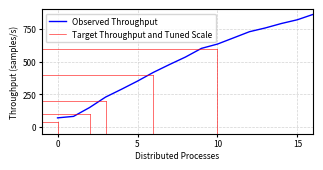

This chart was generated by the following Python code:
import pandas as pd
import matplotlib.pyplot as plt
import seaborn as sns


set_data = {
    "set_procs": [0, 1, 2, 3, 4, 5, 6, 7, 8, 9, 10, 11, 12, 13, 14, 15, 16],
    "observed_tput": [
        70.76981133,
        82.05666667,
        149.46,
        229.2966667,
        289.39,
        351.71,
        418.7233333,
        478.2433333,
        535.5066667,
        601.7,
        634.5366667,
        681.65,
        729.01,
        757.992,
        791.775,
        820.474,
        862.17,
    ],
}

target_data = {
    "target_tput": [
        40,
        100,
        200,
        400,
        600,
    ],
    "observed_procs": [
        0,
        2,
        3,
        6,
        10,
    ],
}

f = plt.figure(figsize=(3.33, 1.8), dpi=600)

# Line plot for the set data
ax = sns.lineplot(
    x="set_procs",
    y="observed_tput",
    data=pd.DataFrame(set_data),
    color="blue",
    label="observed throughput",
    linewidth=1,
)
ax.set_ylabel("Throughput (samples/s)", fontsize=6, labelpad=2)
ax.set_xlabel("Distributed Processes", fontsize=6, labelpad=2)
ax.tick_params(axis="x", direction="out", length=2, color="black")
ax.tick_params(axis="y", direction="out", length=2, color="black")
# set tick labels to small
plt.xticks(fontsize=6)
plt.yticks(fontsize=6)

# Add x and y axis grid lines
ax.yaxis.grid(color="lightgray", linestyle="--", linewidth=0.5)
ax.xaxis.grid(color="lightgray", linestyle="--", linewidth=0.5)

ax.set_xlim(-1, 16)
ax.set_ylim(-50, 900)

# Draw horizontal line for target throughput
for i in range(len(target_data["target_tput"])):
    # Make the line go from the left to where the corresponding observed_procs is
    ax.axhline(
        target_data["target_tput"][i],
        xmin=0,
        xmax=(target_data["observed_procs"][i] + 1) / 17,
        color="red",
        linewidth=0.4,
        linestyle="-",
        label="target throughput",
    )
    # Draw the vertial line for the observed_procs
    ax.axvline(
        target_data["observed_procs"][i],
        ymin=0,
        ymax=(target_data["target_tput"][i] + 50) / 950,
        color="red",
        linewidth=0.4,
        linestyle="-",
    )


# Change legend to say "target throughput"
handles, labels = ax.get_legend_handles_labels()
# Don't show the legend for the set data
ax.legend(
    handles=handles,
    labels=["Observed Throughput", "Target Throughput and Tuned Scale"],
    fontsize=6,
    title_fontsize="6",
)

# Reduce pad between axis and labels
ax.tick_params(axis="both", which="major", pad=2)




plt.tight_layout()
# ax.legend(fontsize=6, title_fontsize='6')
f.savefig("scaling.png", bbox_inches="tight")
